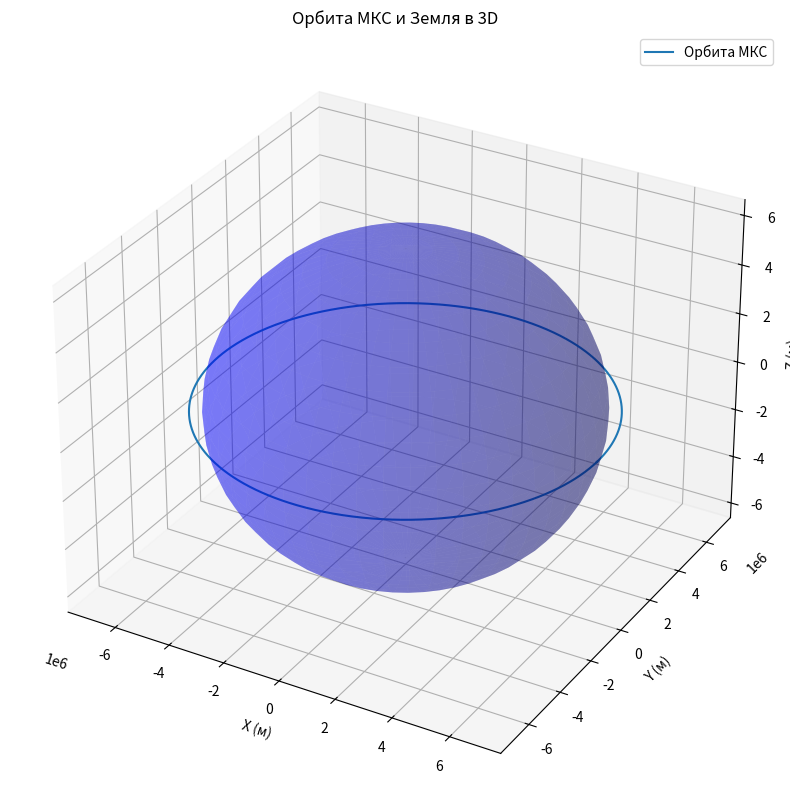

Recreate this plot in Python.
import numpy as np
import matplotlib.pyplot as plt
from mpl_toolkits.mplot3d import Axes3D
from scipy.integrate import solve_ivp

# Гравитационная постоянная Земли (м^3/с^2)
G = 6.67430e-11
M = 5.97219e24

# Начальные условия для МКС
a = 6771000  # Большая полуось (м)
e = 0.0015   # Эксцентриситет орбиты

# Параметры орбиты
h = np.sqrt(G * M * a * (1 - e**2))
T = 2 * np.pi * np.sqrt(a**3 / (G * M))

# Уравнения движения
def orbit(t, y):
    x, y, z, vx, vy, vz = y
    r = np.sqrt(x**2 + y**2 + z**2)
    return [
        vx,
        vy,
        vz,
        -G * M * x / r**3,
        -G * M * y / r**3,
        -G * M * z / r**3,
    ]

# Начальные условия
r0 = a * (1 - e)
v0 = h / r0

# Начальные значения (x, y, z, vx, vy, vz)
initial_conditions = [r0, 0, 0, 0, v0, 0]

# Решение системы дифференциальных уравнений
sol = solve_ivp(orbit, (0, T), initial_conditions, rtol=1e-8, atol=1e-8, t_eval=np.linspace(0, T, 1000))

# Создание 3D графика
fig = plt.figure(figsize=(10, 10))
ax = fig.add_subplot(111, projection='3d')

# Добавление Земли на график
earth_radius = 6371000
u, v = np.mgrid[0:2*np.pi:50j, 0:np.pi:25j]
x = earth_radius * np.cos(u) * np.sin(v)
y = earth_radius * np.sin(u) * np.sin(v)
z = earth_radius * np.cos(v)
ax.plot_surface(x, y, z, color='blue', alpha=0.3)

# Добавление орбиты МКС
ax.plot(sol.y[0], sol.y[1], sol.y[2], label='Орбита МКС')

ax.set_xlabel('X (м)')
ax.set_ylabel('Y (м)')
ax.set_zlabel('Z (м)')
ax.set_title('Орбита МКС и Земля в 3D')
ax.legend()
plt.show()
